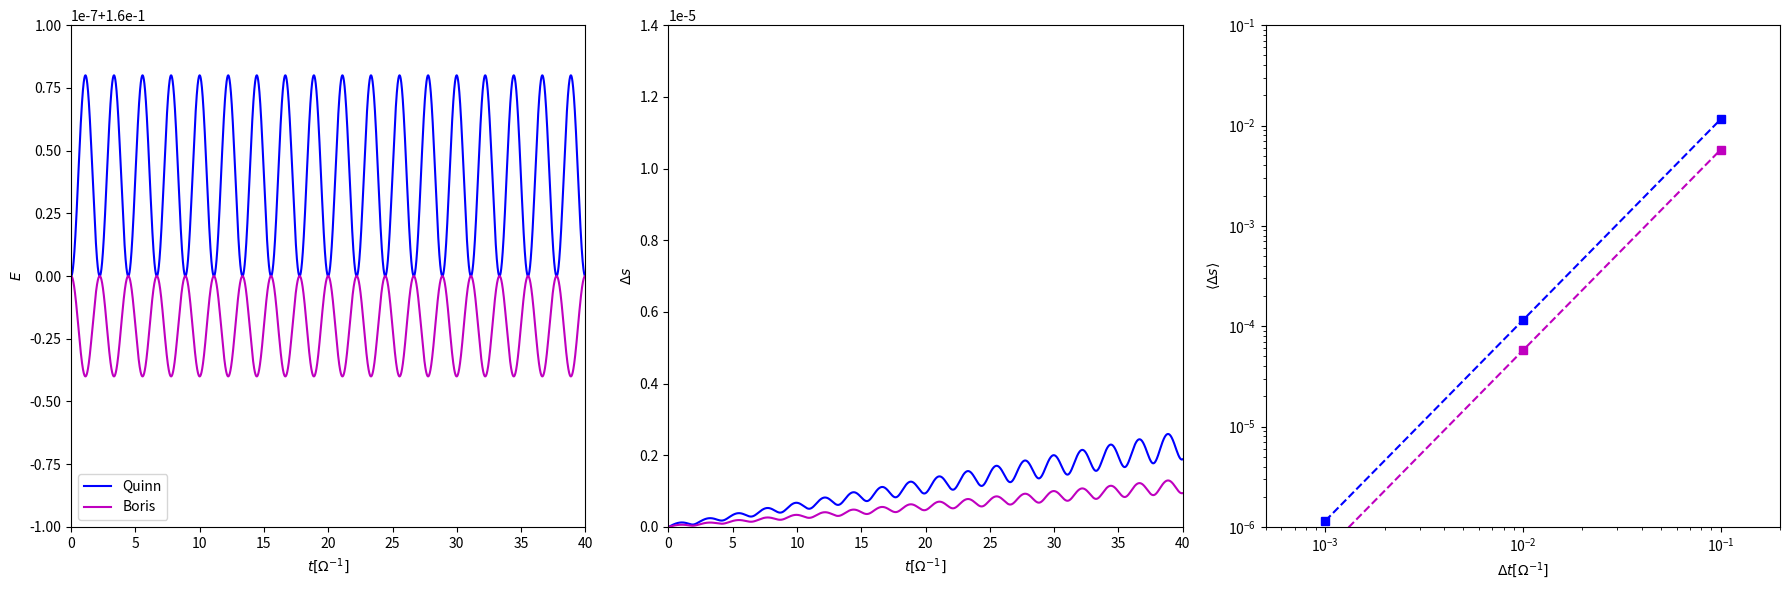

The script that saved this image:
"""
star particle integrator module
[redacted]
"""

import numpy as np
import matplotlib.pyplot as plt
from matplotlib import gridspec

def shearacc(x,y,Omega_0=1.0,qshear=1.0):
    gx = 2*qshear*Omega_0**2*x - Omega_0**2*x
    gy = -Omega_0**2*y
    return gx, gy

def intsp(x, y, vx, vy, accel, N=1000, dt=1e-2, Omega_0=1.0, method="Boris"):
    """
    Star particle integrator
    x,y,vx,vy : initial conditions
    accel : functions that return the gravitational acceleration.
        gx, gy = accel(x,y)
    if method=Quinn, this should be qshear
    N : Total # of steps
    Omega_0 : angular frequency of the rotating reference frame
    method = ["leapfrog", "Quinn", "Boris"]; default : Boris
    """
    t = 0
    hdt = 0.5*dt
    tout = np.zeros(N)
    xout = np.zeros(N)
    yout = np.zeros(N)
    vxout = np.zeros(N)
    vyout = np.zeros(N)
    tout[0] = t
    xout[0] = x
    yout[0] = y
    vxout[0] = vx
    vyout[0] = vy
    if (method=="leapfrog"):
        for i in range(1,N):
            # kick
            gx,gy = accel(x,y)
            gx += Omega_0**2*x + 2*Omega_0*vy
            gy += Omega_0**2*y - 2*Omega_0*vx
            vx += hdt*gx
            vy += hdt*gy
            # drift
            x += vx*dt
            y += vy*dt
            # kick
            gx,gy = accel(x,y)
            gx += Omega_0**2*x + 2*Omega_0*vy
            gy += Omega_0**2*y - 2*Omega_0*vx
            vx += hdt*gx
            vy += hdt*gy
            # advance time
            t += dt
            tout[i] = t
            xout[i] = x
            yout[i] = y
            vxout[i] = vx
            vyout[i] = vy
    if (method=="Quinn"):
        qshear = accel
        omdt = Omega_0*dt
        for i in range(1,N):
            # kick
            Py = vy + 2*Omega_0*x
            vx += omdt*(Py - 2*Omega_0*x) + qshear*omdt*(Omega_0*x)
            vy -= omdt*vx
            # drift
            x += vx*dt
            y += vy*dt
            # kick
            vy -= omdt*vx
            Py = vy + 2*Omega_0*x
            vx += omdt*(Py - (2.0 - qshear)*Omega_0*x)
            # advance time
            t += dt
            tout[i] = t
            xout[i] = x
            yout[i] = y
            vxout[i] = vx
            vyout[i] = vy
    if (method=="Boris"):
        for i in range(1,N):
            # kick
            gx,gy = accel(x,y)
            gx += Omega_0**2*x
            gy += Omega_0**2*y
            vx += gx*0.5*hdt
            vy += gy*0.5*hdt
            tan = Omega_0*hdt
            cos = (1-tan**2)/(1+tan**2)
            sin = 2*tan/(1+tan**2)
            vpx = cos*vx + sin*vy
            vpy = -sin*vx + cos*vy
            vx = vpx + gx*0.5*hdt
            vy = vpy + gy*0.5*hdt
            # drift
            x += vx*dt
            y += vy*dt
            # kick
            gx,gy = accel(x,y)
            gx += Omega_0**2*x
            gy += Omega_0**2*y
            vx += gx*0.5*hdt
            vy += gy*0.5*hdt
            tan = Omega_0*hdt
            cos = (1-tan**2)/(1+tan**2)
            sin = 2*tan/(1+tan**2)
            vpx = cos*vx + sin*vy
            vpy = -sin*vx + cos*vy       
            vx = vpx + gx*0.5*hdt
            vy = vpy + gy*0.5*hdt
            # advance time
            t += dt
            tout[i] = t
            xout[i] = x
            yout[i] = y
            vxout[i] = vx
            vyout[i] = vy
    return tout,xout,yout,vxout,vyout

if __name__ == '__main__':
    amp = 0.4
    Omega_0 = 1.0
    qshear = 1.0
    kap = np.sqrt(2.0*(2.0-qshear))*Omega_0
    x = 0
    y = 2*amp/kap
    vx = amp*kap
    vy = 0

    dt = 1e-1
    t,x1,y1,vx1,vy1 = intsp(x,y,vx,vy,qshear,dt=dt,N=400,method="Quinn")
    t,x2,y2,vx2,vy2 = intsp(x,y,vx,vy,shearacc,dt=dt,N=400,method="Boris")
    x0 = amp*np.sin(kap*t)
    y0 = 2.0*amp*Omega_0/kap*np.cos(kap*t)
    vx0 = amp*kap*np.cos(kap*t)
    vy0 = -2.0*amp*Omega_0*np.sin(kap*t)
    ds1 = np.sqrt((x1-x0)**2 + (y1-y0)**2)
    ds2 = np.sqrt((x2-x0)**2 + (y2-y0)**2)
    err11 = ds1.mean()
    err21 = ds2.mean()

    dt = 1e-2
    t,x1,y1,vx1,vy1 = intsp(x,y,vx,vy,qshear,dt=dt,N=4000,method="Quinn")
    t,x2,y2,vx2,vy2 = intsp(x,y,vx,vy,shearacc,dt=dt,N=4000,method="Boris")
    x0 = amp*np.sin(kap*t)
    y0 = 2.0*amp*Omega_0/kap*np.cos(kap*t)
    vx0 = amp*kap*np.cos(kap*t)
    vy0 = -2.0*amp*Omega_0*np.sin(kap*t)
    ds1 = np.sqrt((x1-x0)**2 + (y1-y0)**2)
    ds2 = np.sqrt((x2-x0)**2 + (y2-y0)**2)
    err12 = ds1.mean()
    err22 = ds2.mean()

    dt = 1e-3
    t,x1,y1,vx1,vy1 = intsp(x,y,vx,vy,qshear,dt=dt,N=40000,method="Quinn")
    t,x2,y2,vx2,vy2 = intsp(x,y,vx,vy,shearacc,dt=dt,N=40000,method="Boris")
    
    x0 = amp*np.sin(kap*t)
    y0 = 2.0*amp*Omega_0/kap*np.cos(kap*t)
    vx0 = amp*kap*np.cos(kap*t)
    vy0 = -2.0*amp*Omega_0*np.sin(kap*t)
    ds1 = np.sqrt((x1-x0)**2 + (y1-y0)**2)
    ds2 = np.sqrt((x2-x0)**2 + (y2-y0)**2)
    err13 = ds1.mean()
    err23 = ds2.mean()
    E1 = 0.5*(vx1**2 + vy1**2) - qshear*(Omega_0*x1)**2
    E2 = 0.5*(vx2**2 + vy2**2) - qshear*(Omega_0*x2)**2
    fig, ax = plt.subplots(1,3,figsize=(18,6))
    ax[0].plot(t,E1,'b-', label="Quinn")
    ax[0].plot(t,E2,'m-', label="Boris")
    ax[0].set_xlim(0,40)
    ax[0].set_ylim(0.16-1e-7, 0.16+1e-7)
    ax[0].set_xlabel(r"$t[\Omega^{-1}]$")
    ax[0].set_ylabel(r"$E$")
    ax[1].plot(t,ds1,'b-')
    ax[1].plot(t,ds2,'m-')
    ax[1].set_xlim(0,40)
    ax[1].set_ylim(0,0.000014)
    ax[1].set_xlabel(r"$t[\Omega^{-1}]$")
    ax[1].set_ylabel(r"$\Delta s$")
    ax[2].loglog([1e-3,1e-2,1e-1], [err13,err12,err11], 'b--s')
    ax[2].loglog([1e-3,1e-2,1e-1], [err23,err22,err21], 'm--s')
    ax[2].set_xlim(5e-4,2e-1)
    ax[2].set_ylim(1e-6,1e-1)
    ax[2].set_xlabel(r"$\Delta t[\Omega^{-1}]$")
    ax[2].set_ylabel(r"$\left<\Delta s\right>$")
    fig.tight_layout()
    ax[0].legend()
    fig.savefig("starpar.pdf")
